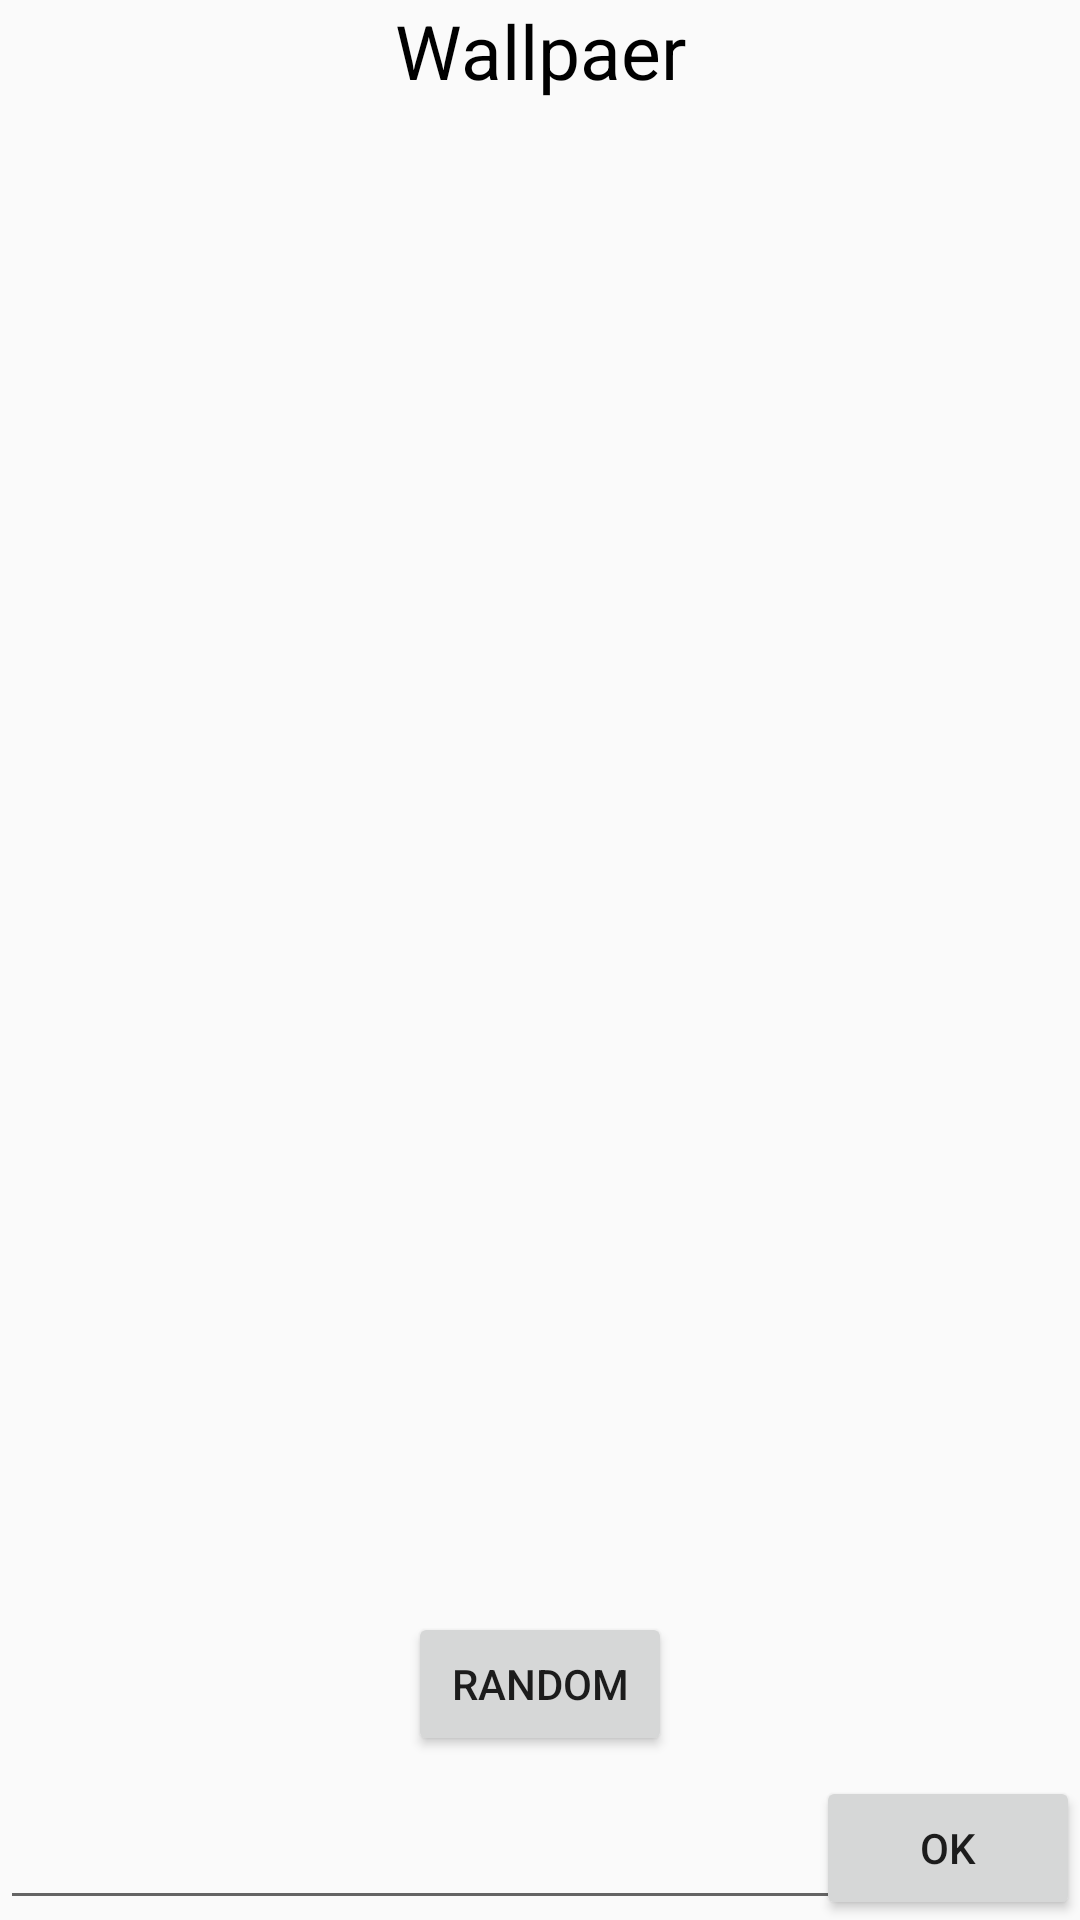

Android layout source for this screen:
<!-- AndroidManifest.xml: application theme Theme.Kotlin1HomeWork2 -->
<!-- res/layout/fragment_first.xml -->
<?xml version="1.0" encoding="utf-8"?>
<androidx.constraintlayout.widget.ConstraintLayout xmlns:android="http://schemas.android.com/apk/res/android"
    xmlns:app="http://schemas.android.com/apk/res-auto"
    xmlns:tools="http://schemas.android.com/tools"
    android:layout_width="match_parent"
    android:layout_height="match_parent"
    tools:context=".ui.fragments.first.FirstFragment">

    <TextView
        android:id="@+id/main_text"
        android:layout_width="wrap_content"
        android:layout_height="wrap_content"
        android:text="Wallpaer"
        android:textColor="@color/black"
        android:textSize="25sp"
        app:layout_constraintLeft_toLeftOf="parent"
        app:layout_constraintRight_toRightOf="parent"
        app:layout_constraintTop_toTopOf="parent" />

    <ImageView
        android:id="@+id/image_view"
        android:layout_width="match_parent"
        android:layout_height="400dp"
        android:layout_marginTop="90dp"
        app:layout_constraintTop_toBottomOf="@+id/main_text"
/>
    <EditText
        android:id="@+id/edit_text"
        android:layout_width="300dp"
        android:layout_height="wrap_content"
        app:layout_constraintBottom_toBottomOf="parent"
        app:layout_constraintLeft_toLeftOf="parent" />

    <Button
        android:id="@+id/add_button"
        android:layout_width="wrap_content"
        android:layout_height="wrap_content"
        android:text="Ok"
        app:layout_constraintBottom_toBottomOf="parent"
        app:layout_constraintEnd_toEndOf="parent"
        app:layout_constraintLeft_toRightOf="@+id/edit_text" />

    <Button
        android:id="@+id/random_button"
        android:layout_width="wrap_content"
        android:layout_height="wrap_content"
        android:text="Random"
        app:layout_constraintBottom_toTopOf="@+id/edit_text"
        app:layout_constraintLeft_toLeftOf="parent"
        app:layout_constraintRight_toRightOf="parent"
        app:layout_constraintTop_toBottomOf="@+id/image_view" />

</androidx.constraintlayout.widget.ConstraintLayout>
<!-- resources referenced by this layout -->
<resources>
  <style name="Theme.Kotlin1HomeWork2" parent="Theme.MaterialComponents.DayNight.DarkActionBar.Bridge">
          
          <item name="colorPrimary">@color/purple_500</item>
          <item name="colorPrimaryVariant">@color/purple_700</item>
          <item name="colorOnPrimary">@color/white</item>
          
          <item name="colorSecondary">@color/teal_200</item>
          <item name="colorSecondaryVariant">@color/teal_700</item>
          <item name="colorOnSecondary">@color/black</item>
          
          <item name="android:statusBarColor" tools:targetApi="l">?attr/colorPrimaryVariant</item>
          
      </style>
  <!-- not gathered from this repository: default colours our renderer supplied (Android Studio template values) -->
  <color name="purple_500">#FF6200EE</color>
  <color name="purple_700">#FF3700B3</color>
  <color name="teal_200">#FF03DAC5</color>
  <color name="teal_700">#FF018786</color>
  <color name="black">#FF000000</color>
  <color name="white">#FFFFFFFF</color>
</resources>
